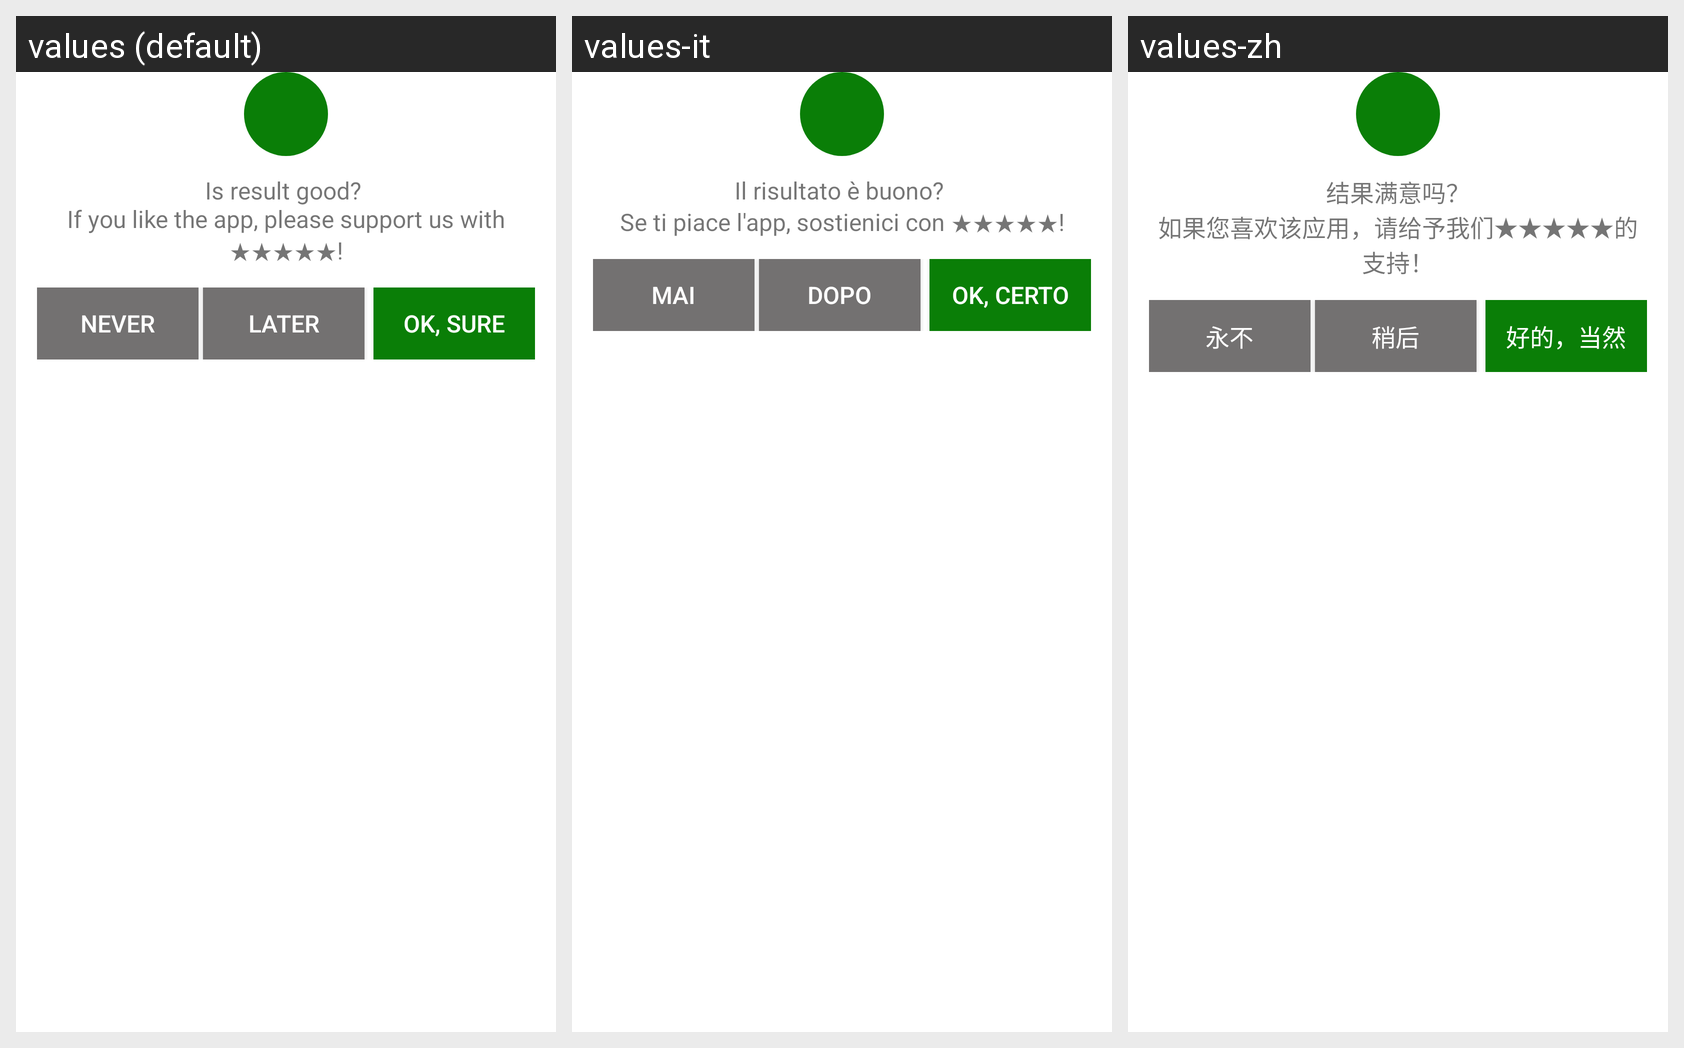

The Android screen above is rendered under several locales of the same app. Produce the string resources it draws, with the default and per-locale values.
Android screen res/layout/rate_app_dialog_layout.xml rendered under 3 locales, left to right: values (default), values-it, values-zh. Device: Nexus 5 (rendered at 1080×1920; each locale shown at half size, 540×960, under a caption strip naming it); theme Theme.MaterialComponents.DayNight.NoActionBar.
Other locales in the repository, not shown: values-de, values-es, values-fr, values-ja, values-ko, values-pl, values-pt, values-ru, values-uk.
Strings drawn on this screen, with the default value and each locale's value (text and hints the layout hard-codes, and strings that could not be matched under every locale, appear in the picture but are not listed):

support_us
  values: Is result good? 
      If you like the app, please support us with ★★★★★!
  values-it: Il risultato è buono? 
      Se ti piace l'app, sostienici con ★★★★★!
  values-zh: 结果满意吗？
      如果您喜欢该应用，请给予我们★★★★★的支持！

never
  values: Never
  values-it: Mai
  values-zh: 永不

later
  values: Later
  values-it: Dopo
  values-zh: 稍后

ok_sure
  values: OK, sure
  values-it: OK, certo
  values-zh: 好的，当然
